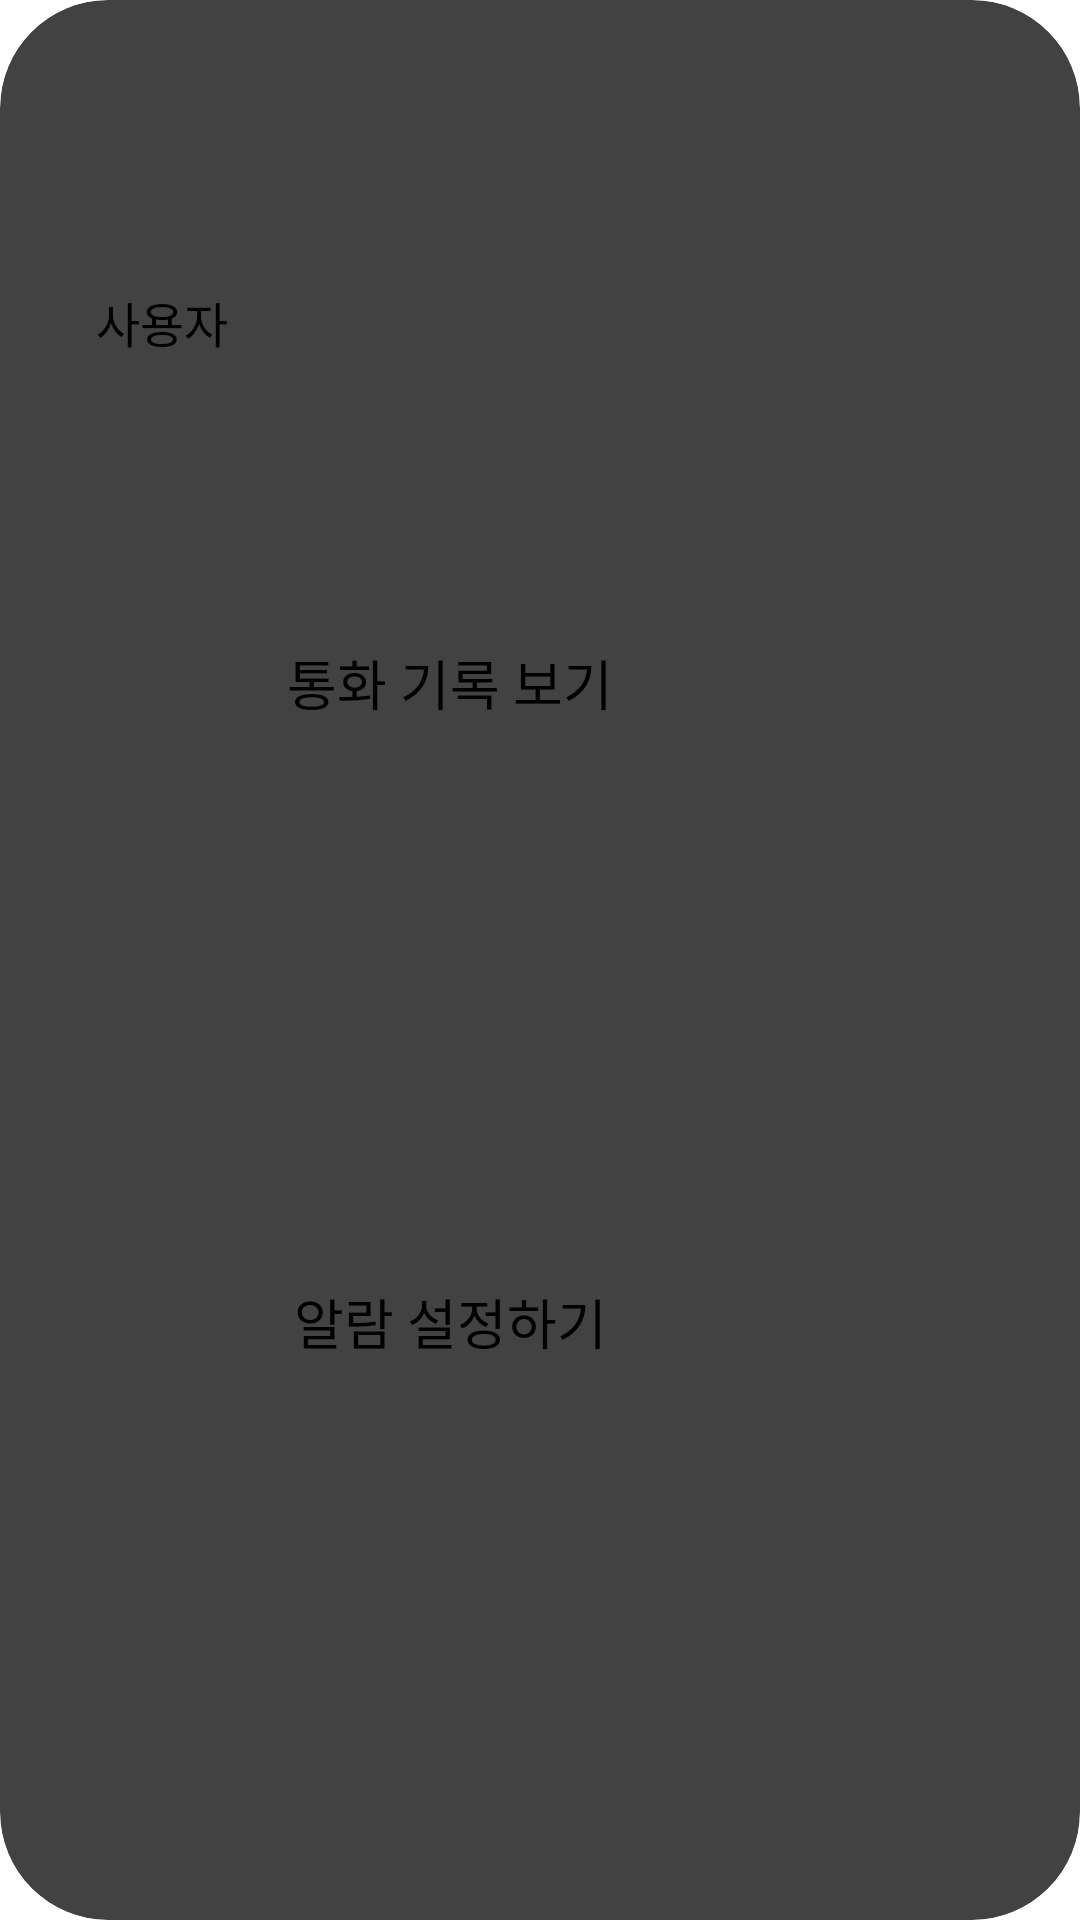

This screen was rendered from an Android layout file. Write that file and the resources it references.
<!-- AndroidManifest.xml: application theme Theme.ReadContactTest -->
<!-- res/layout/crossroad_dialog.xml -->
<?xml version="1.0" encoding="utf-8"?>
<androidx.cardview.widget.CardView xmlns:android="http://schemas.android.com/apk/res/android"
    xmlns:app="http://schemas.android.com/apk/res-auto"
    android:id="@+id/updateFragment_background"
    android:layout_width="wrap_content"
    android:layout_height="wrap_content"
    app:cardCornerRadius="36dp">

    <androidx.constraintlayout.widget.ConstraintLayout
        android:layout_width="300dp"
        android:layout_height="match_parent"
        android:padding="0dp">

        <TextView
            android:id="@+id/callLog_list"
            android:layout_width="match_parent"
            android:layout_height="wrap_content"
            android:layout_marginStart="32dp"
            android:layout_marginTop="60dp"
            android:layout_marginEnd="32dp"
            android:layout_marginBottom="16dp"
            android:gravity="center"
            android:text="통화 기록 보기"
            android:textSize="18sp"
            app:layout_constraintBottom_toTopOf="@+id/alarm_setting"
            app:layout_constraintEnd_toEndOf="parent"
            app:layout_constraintStart_toStartOf="parent"
            app:layout_constraintTop_toTopOf="parent" />

        <TextView
            android:id="@+id/alarm_setting"
            android:layout_width="match_parent"
            android:layout_height="wrap_content"
            android:layout_marginStart="32dp"
            android:layout_marginTop="16dp"
            android:layout_marginEnd="32dp"
            android:layout_marginBottom="32dp"
            android:gravity="center"
            android:text="알람 설정하기"
            android:textSize="18sp"
            app:layout_constraintBottom_toBottomOf="parent"
            app:layout_constraintEnd_toEndOf="@+id/callLog_list"
            app:layout_constraintStart_toStartOf="@+id/callLog_list"
            app:layout_constraintTop_toBottomOf="@+id/callLog_list" />

        <TextView
            android:id="@+id/text_name"
            android:layout_width="wrap_content"
            android:layout_height="wrap_content"
            android:layout_marginTop="16dp"
            android:layout_marginBottom="16dp"
            android:gravity="center"
            android:text="사용자"
            android:textSize="16sp"
            app:layout_constraintBottom_toTopOf="@+id/callLog_list"
            app:layout_constraintStart_toStartOf="@+id/callLog_list"
            app:layout_constraintTop_toTopOf="parent" />


    </androidx.constraintlayout.widget.ConstraintLayout>
</androidx.cardview.widget.CardView>
<!-- resources referenced by this layout -->
<resources>
  <style name="Theme.ReadContactTest" parent="Theme.MaterialComponents.DayNight.DarkActionBar">
          
          <item name="colorPrimary">@color/purple_200</item>
          <item name="colorPrimaryVariant">@color/purple_700</item>
          <item name="colorOnPrimary">@color/black</item>
          
          <item name="colorSecondary">@color/teal_200</item>
          <item name="colorSecondaryVariant">@color/teal_200</item>
          <item name="colorOnSecondary">@color/black</item>
          
          <item name="android:statusBarColor" tools:targetApi="l">?attr/colorPrimaryVariant</item>
          
      </style>
  <color name="purple_200">#FFBB86FC</color>
  <color name="purple_700">#FF3700B3</color>
  <color name="black">#FF000000</color>
  <color name="teal_200">#FF03DAC5</color>
</resources>
